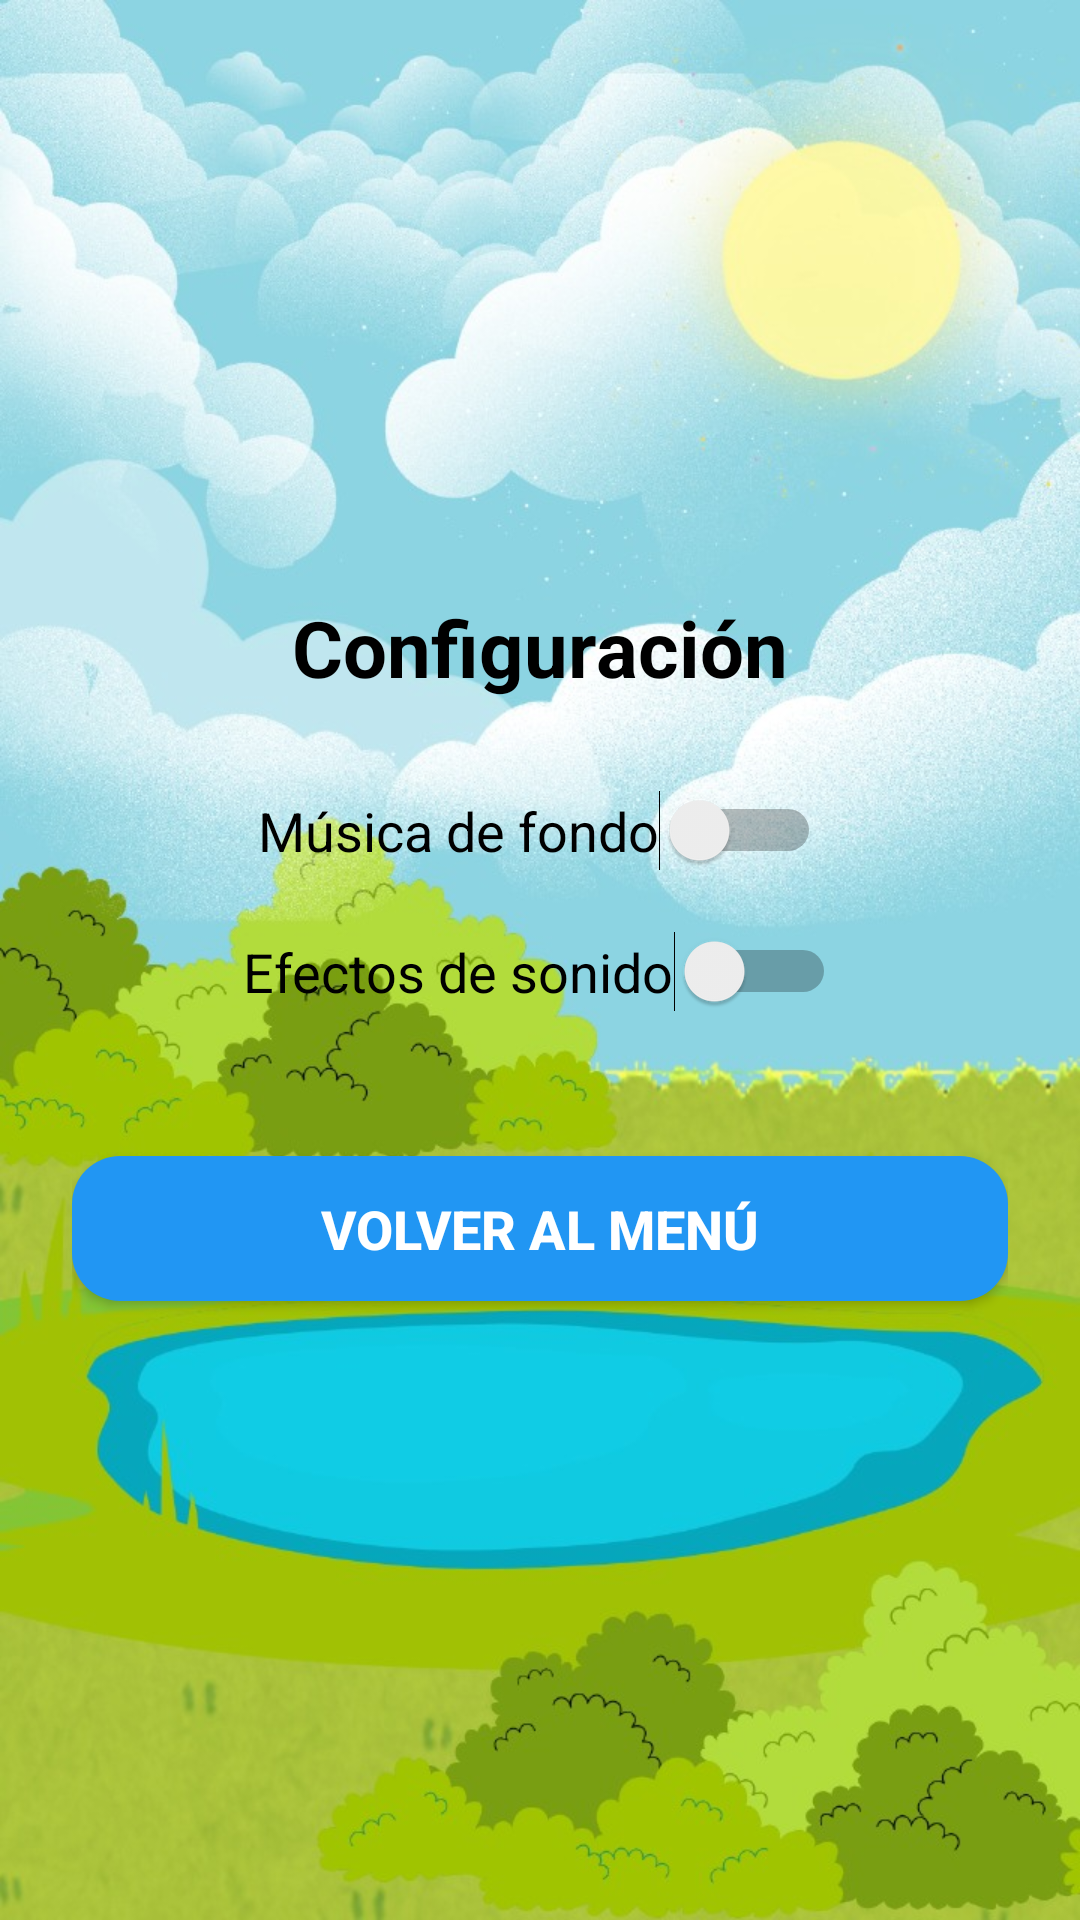

Android layout source for this screen:
<!-- AndroidManifest.xml: activity theme Theme.MathRunner -->
<!-- res/layout/activity_settings.xml -->
<?xml version="1.0" encoding="utf-8"?>
<LinearLayout xmlns:android="http://schemas.android.com/apk/res/android"
    android:orientation="vertical"
    android:gravity="center"
    android:padding="24dp"
    android:background="@drawable/bg_forest"
    android:layout_width="match_parent"
    android:layout_height="match_parent">

    <TextView
        android:text="Configuración"
        android:textSize="26sp"
        android:textStyle="bold"
        android:textColor="@android:color/black"
        android:layout_marginBottom="30dp"
        android:layout_width="wrap_content"
        android:layout_height="wrap_content" />

    <Switch
        android:id="@+id/switchMusic"
        android:text="Música de fondo"
        android:textSize="18sp"
        android:textColor="@android:color/black"
        android:layout_marginBottom="20dp"
        android:layout_width="wrap_content"
        android:layout_height="wrap_content" />

    <Switch
        android:id="@+id/switchSfx"
        android:text="Efectos de sonido"
        android:textSize="18sp"
        android:textColor="@android:color/black"
        android:layout_marginBottom="40dp"
        android:layout_width="wrap_content"
        android:layout_height="wrap_content" />

    <Button
        android:id="@+id/btnBack"
        style="@style/BlueButton"
        android:text="Volver al Menú" />
</LinearLayout>
<!-- resources referenced by this layout -->
<resources>
  <!-- drawable bg_forest: jpg bitmap (drawable, 151858 bytes) -->
  <style name="BlueButton">
          <item name="android:layout_width">match_parent</item>
          <item name="android:layout_height">wrap_content</item>
          <item name="android:backgroundTint">#2196F3</item> 
          <item name="android:textColor">#FFFFFF</item>
          <item name="android:textStyle">bold</item>
          <item name="android:textSize">18sp</item>
          <item name="android:padding">12dp</item>
          <item name="android:layout_marginTop">8dp</item>
          <item name="android:layout_marginBottom">8dp</item>
          <item name="android:background">@drawable/rounded_blue_button</item>
      </style>
  <style name="Theme.MathRunner" parent="Theme.AppCompat.Light.NoActionBar">
          
          <item name="android:windowBackground">@color/colorSkyLight</item>
  
          
          <item name="colorPrimary">@color/colorSkyMedium</item>
          <item name="colorPrimaryDark">@color/colorGrass</item>
          <item name="colorAccent">@color/colorButton</item>
  
          
          <item name="android:statusBarColor">@color/colorGrass</item>
          <item name="android:navigationBarColor">@color/colorGrass</item>
          <item name="android:textColor">@color/colorTextDark</item>
      </style>
  <!-- drawable rounded_blue_button (drawable) -->
  <?xml version="1.0" encoding="utf-8"?>
  <shape xmlns:android="http://schemas.android.com/apk/res/android"
      android:shape="rectangle">
      <solid android:color="#2196F3" />
      <corners android:radius="16dp" />
      <padding
          android:left="8dp"
          android:top="8dp"
          android:right="8dp"
          android:bottom="8dp" />
  </shape>
  <color name="colorSkyLight">#EAF6FF</color>
  <color name="colorSkyMedium">#B3E5FC</color>
  <color name="colorGrass">#A5D6A7</color>
  <color name="colorButton">#FFC107</color>
  <color name="colorTextDark">#333333</color>
</resources>
